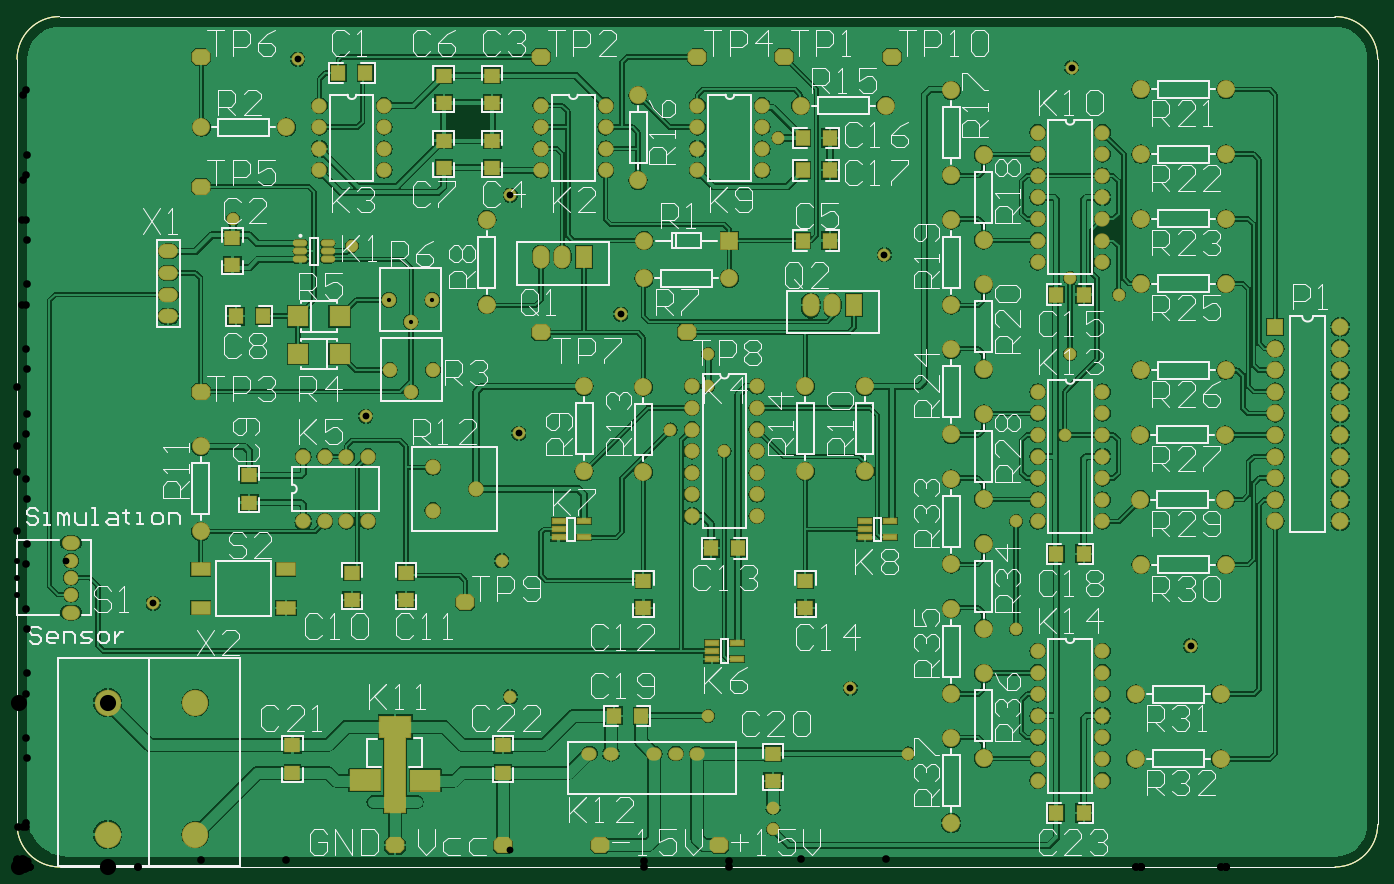
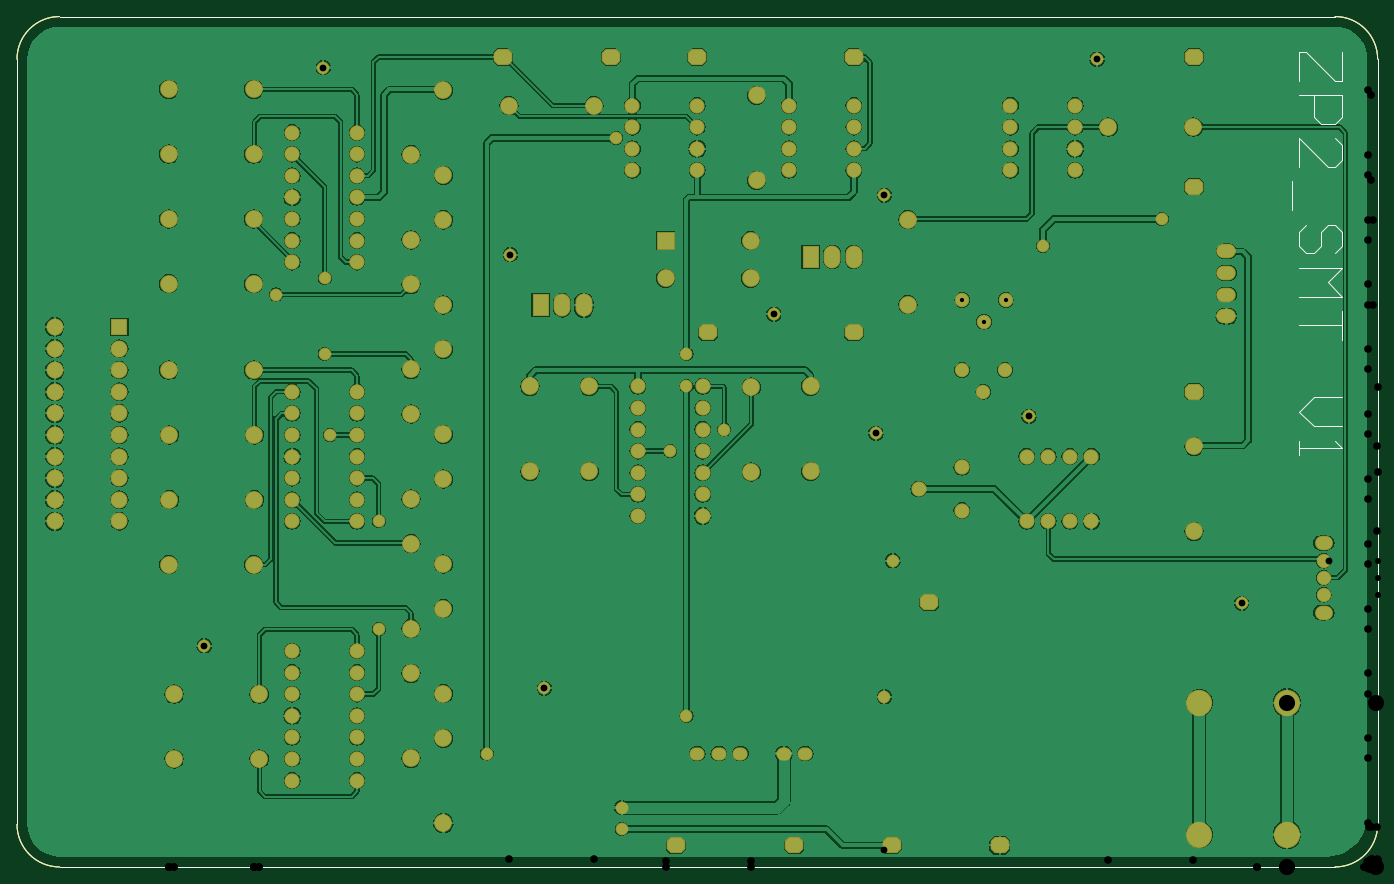
Circuit board: 9 layer files. Board 160.0 x 100.0 mm.
- drill: PCB-RoundHoles.TXT (2265 bytes)
- drill: PCB-SlotHoles.TXT (701 bytes)
- bottom_copper: PCB.GBL (135725 bytes)
- bottom_silk: PCB.GBO (1379 bytes)
- bottom_mask: PCB.GBS (6126 bytes)
- outline: PCB.GM1 (865 bytes)
- top_copper: PCB.GTL (164493 bytes)
- top_silk: PCB.GTO (45712 bytes)
- top_mask: PCB.GTS (8311 bytes)

=== drill: PCB-RoundHoles.TXT ===
M48
;Layer_Color=9474304
;FILE_FORMAT=2:5
INCH,LZ
;TYPE=PLATED
T1F00S00C0.01968
T2F00S00C0.02362
T4F00S00C0.02756
T6F00S00C0.03150
T7F00S00C0.03543
T8F00S00C0.04331
T9F00S00C0.05118
T10F00S00C0.07480
%
T01
X01725Y023
X01825Y022
X01925Y023
X0182228Y0252448
X0172228Y0262448
X0192228
T02
X01925Y0165
Y0185
X02125Y0175
T04
X0025Y0125984
Y0133858
Y0141732
X0265Y00525
X0275
X0295
X0305
X0315
T06
X0062992Y0122047
X022441Y0141732
X0228346Y007874
X032Y007
X035Y00275
Y00175
X04125Y00525
X0385827Y0082677
X04625Y011
X04725Y01
Y009
Y008
Y007
Y006
Y005
Y004
X05025
Y005
Y006
Y007
Y008
Y009
Y01
X0543307Y0102362
X05825Y016
Y017
Y018
Y019
Y02
Y021
Y022
Y023
Y024
Y025
X06125
Y024
Y023
Y022
Y021
Y02
Y019
Y018
Y017
Y016
X05025
Y017
Y018
Y019
Y02
Y021
Y022
X04725
Y021
Y02
Y019
Y018
Y017
Y016
X0485Y02
X04875Y02375
Y02725
X04725Y028
Y029
Y03
Y031
X05025
Y03
Y029
Y028
X051Y0265
X0401575Y0283465
X03425Y02225
Y02125
Y02025
Y01925
Y01825
Y01725
Y01625
X03125
Y01725
Y01825
Y01925
Y02025
Y02125
Y02225
X032
Y02375
X03275Y01925
X04625Y016
X03025Y02025
X0232283Y0200787
X0161417Y0208661
X01625Y019
Y016
X0279528Y0255906
X0228346Y0311024
X0155Y02875
X01Y03
X01325Y019
X01425
X01525
Y016
X01425
X01325
X014Y03225
Y03325
Y03425
Y03525
X0129921Y0374016
X017Y03525
Y03425
Y03325
Y03225
X02425
Y03325
Y03425
Y03525
X02725
Y03425
Y03325
Y03225
X0315
Y03325
Y03425
Y03525
X0345
Y03425
Y03325
Y03225
X03525Y03375
X04725Y034
Y033
Y032
X05025
Y033
Y034
X0488189Y0370079
T07
X0085Y0155315
X04325Y0140217
Y0119587
X04475Y0110315
Y0089685
X04325Y0080216
Y0059587
X04475Y0050315
X04325Y0020216
X04475Y0149685
X0520315Y014
X0559685
X0557185Y008
Y005
X0517815
Y008
X052Y017
Y02
X0520315Y023
X0559685
X055937Y02
Y017
X0559685Y027
Y03
X0520315
Y027
X04475Y0269685
Y0290315
X04325Y0299587
Y0260216
Y0239587
X04475Y0230315
Y0209685
X04325Y0200217
Y0179587
X04475Y0170315
X03925Y018313
X0365
Y02225
X03925
X0329685Y02725
Y029
X0290315
Y02725
X029Y0222185
X02625Y02225
Y018313
X029Y0182815
X02175Y0260315
Y0299685
X0085Y0194685
X0085315Y03425
X0124685
X02875Y0357185
Y0317815
X0362815Y03525
X0402185
X04325Y0359587
Y0320216
X04475Y0329685
X0520315Y033
Y036
X0559685
Y033
T08
X007Y0255
Y0265
Y0275
Y0285
T09
X03675Y026
X03775
X03875
X02625Y02825
X02525
X02425
T10
X0041949Y0015
X00825
Y0076024
X0041949
M30

=== drill: PCB-SlotHoles.TXT ===
M48
;Layer_Color=9474304
;FILE_FORMAT=2:5
INCH,LZ
;TYPE=PLATED
T3F00S00C0.02362
T5F00S00C0.02756
%
G90
G05
T03
G00X0023425Y0117717
M15
G01X0026575
M16
G00X0023425Y015
M15
G01X0026575
M16
T05
G00X0174409Y001
M15
G01X0175591
M16
G00X022441Y001
M15
G01X022559
M16
G00X0269409Y001
M15
G01X027059
M16
G00X0206909Y01225
M15
G01X020809
M16
G00X032441Y001
M15
G01X032559
M16
G00X0309409Y02475
M15
G01X0310591
M16
G00X024191Y02475
M15
G01X0243091
M16
G00X0084409Y022
M15
G01X008559
M16
G00X0084409Y0315
M15
G01X008559
M16
G00X0084409Y0375
M15
G01X008559
M16
G00X024191Y0375
M15
G01X0243091
M16
G00X0314409Y0375
M15
G01X0315591
M16
G00X035441Y0375
M15
G01X0355591
M16
G00X040441Y0375
M15
G01X040559
M16
M17
M30

=== bottom_copper: PCB.GBL (135725 bytes, source omitted) ===
=== bottom_silk: PCB.GBO ===
G04*
G04 #@! TF.GenerationSoftware,Altium Limited,Altium Designer,20.1.12 (249)*
G04*
G04 Layer_Color=32896*
%FSLAX25Y25*%
%MOIN*%
G70*
G04*
G04 #@! TF.SameCoordinates,6C7D9CAF-E978-41D4-BD8A-455F840FEFA2*
G04*
G04*
G04 #@! TF.FilePolarity,Positive*
G04*
G01*
G75*
%ADD13C,0.00591*%
%ADD14C,0.00197*%
D13*
X16339Y377362D02*
Y364033D01*
X19671D01*
X33000Y377362D01*
X36332D01*
Y364033D01*
Y357369D02*
X16339D01*
Y347372D01*
X19671Y344040D01*
X26335D01*
X29668Y347372D01*
Y357369D01*
X36332Y324046D02*
Y337375D01*
X23003Y324046D01*
X19671D01*
X16339Y327378D01*
Y334043D01*
X19671Y337375D01*
X39664Y317382D02*
Y304053D01*
X19671Y284059D02*
X16339Y287391D01*
Y294056D01*
X19671Y297388D01*
X23003D01*
X26335Y294056D01*
Y287391D01*
X29668Y284059D01*
X33000D01*
X36332Y287391D01*
Y294056D01*
X33000Y297388D01*
X36332Y277395D02*
X16339D01*
X23003Y270730D01*
X16339Y264066D01*
X36332D01*
X16339Y257401D02*
Y244072D01*
Y250736D01*
X36332D01*
X16339Y217414D02*
X29668D01*
X36332Y210749D01*
X29668Y204085D01*
X16339D01*
X36332Y197420D02*
Y190756D01*
Y194088D01*
X16339D01*
X19671Y197420D01*
D14*
X610236Y0D02*
G03*
X629921Y19685I0J19685D01*
G01*
Y374016D02*
G03*
X610236Y393701I-19685J0D01*
G01*
X19685D02*
G03*
X0Y374016I0J-19685D01*
G01*
Y19685D02*
G03*
X19685Y0I19685J0D01*
G01*
Y393701D02*
X610236D01*
X629921Y19685D02*
Y374016D01*
X0Y19685D02*
Y374016D01*
X19685Y0D02*
X610236D01*
M02*

=== bottom_mask: PCB.GBS (6126 bytes, source omitted) ===
=== outline: PCB.GM1 ===
G04*
G04 #@! TF.GenerationSoftware,Altium Limited,Altium Designer,20.1.12 (249)*
G04*
G04 Layer_Color=16711935*
%FSLAX25Y25*%
%MOIN*%
G70*
G04*
G04 #@! TF.SameCoordinates,6C7D9CAF-E978-41D4-BD8A-455F840FEFA2*
G04*
G04*
G04 #@! TF.FilePolarity,Positive*
G04*
G01*
G75*
%ADD14C,0.00197*%
D14*
X610236D02*
G03*
X629921Y19685I0J19685D01*
G01*
Y374016D02*
G03*
X610236Y393701I-19685J0D01*
G01*
X19685D02*
G03*
X0Y374016I0J-19685D01*
G01*
Y19685D02*
G03*
X19685Y0I19685J0D01*
G01*
Y393701D02*
X610236D01*
X629921Y19685D02*
Y374016D01*
X0Y19685D02*
Y374016D01*
X19685Y0D02*
X610236D01*
D02*
G03*
X629921Y19685I0J19685D01*
G01*
Y374016D02*
G03*
X610236Y393701I-19685J0D01*
G01*
X19685D02*
G03*
X0Y374016I0J-19685D01*
G01*
Y19685D02*
G03*
X19685Y0I19685J0D01*
G01*
Y393701D02*
X610236D01*
X629921Y19685D02*
Y374016D01*
X0Y19685D02*
Y374016D01*
X19685Y0D02*
X610236D01*
M02*

=== top_copper: PCB.GTL (164493 bytes, source omitted) ===
=== top_silk: PCB.GTO (45712 bytes, source omitted) ===
=== top_mask: PCB.GTS (8311 bytes, source omitted) ===
